Labelled photos from "vegetables", an image-classification folder in aliakseibrown/ai-chicken. The possible labels are: bean, bitter gourd, bottle gourd, brinjal, broccoli, cabbage, capsicum, carrot, cauliflower, cucumber, papaya, potato, pumpkin, radish, tomato.

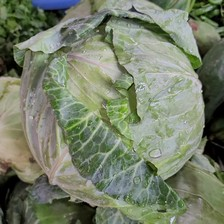
Label: cabbage

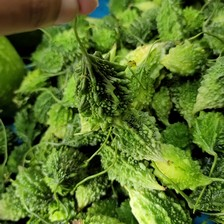
Label: bitter gourd

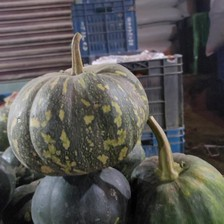
Label: pumpkin

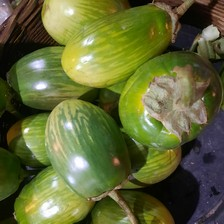
Label: brinjal

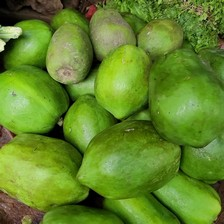
Label: papaya

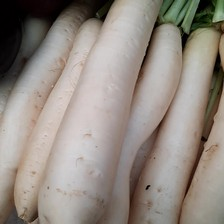
Label: radish
